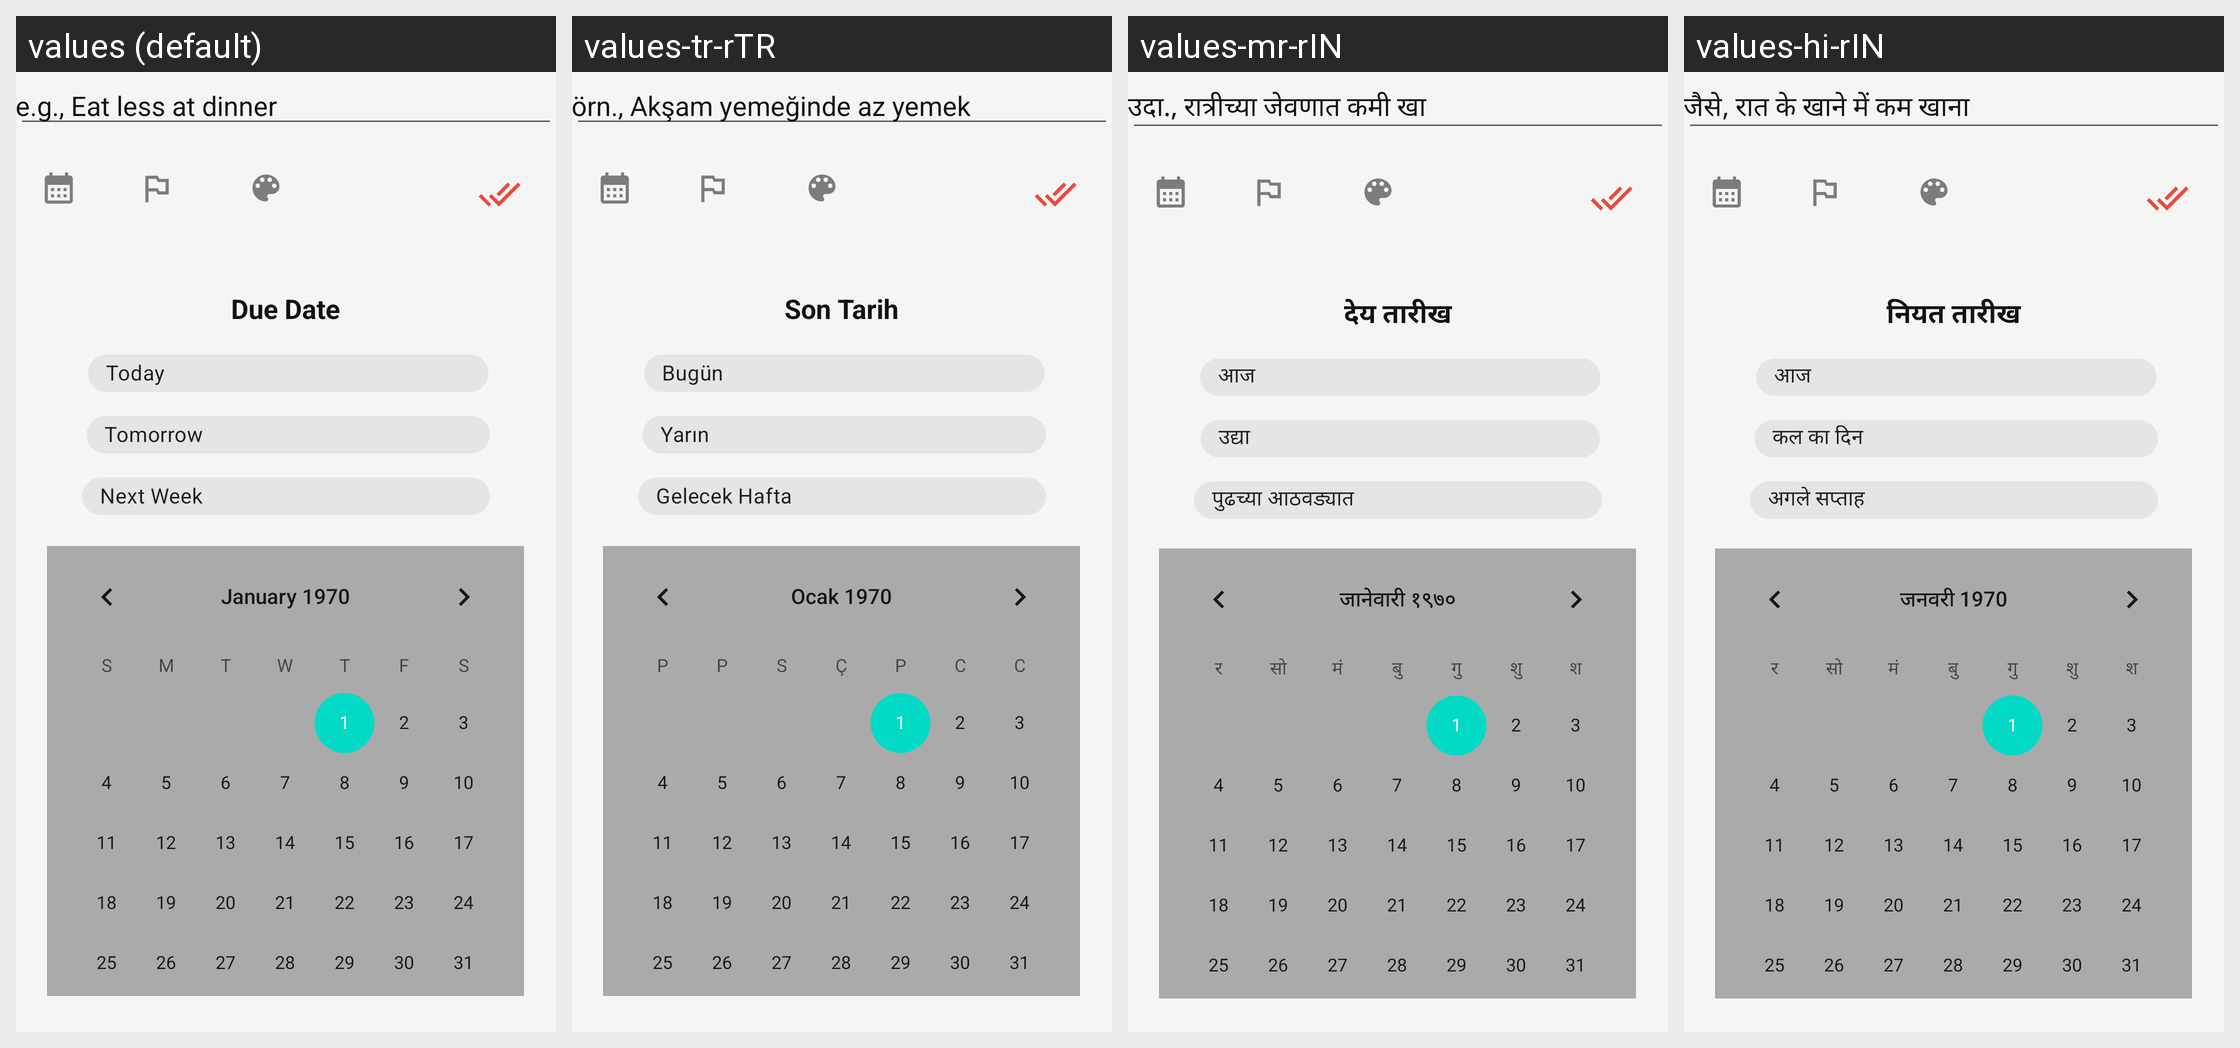

The same Android screen rendered under several of its app's locales, left to right. List the strings drawn on it with the default value and each locale's translation.
Android screen res/layout/bottom_sheet.xml rendered under 4 locales, left to right: values (default), values-tr-rTR, values-mr-rIN, values-hi-rIN. Device: Nexus 5 (rendered at 1080×1920; each locale shown at half size, 540×960, under a caption strip naming it); theme Theme.NoteTaking.
Other locales in the repository, not shown: values-as-rIN, values-bn-rIN, values-ja-rJP, values-ml-rIN, values-pa-rIN, values-ru, values-ta-rIN, values-te-rIN, values-ur-rIN.
Strings drawn on this screen, with the default value and each locale's value (text and hints the layout hard-codes, and strings that could not be matched under every locale, appear in the picture but are not listed):

enter_todo_hint
  values: e.g., Eat less at dinner
  values-tr-rTR: örn., Akşam yemeğinde az yemek
  values-mr-rIN: उदा., रात्रीच्या जेवणात कमी खा
  values-hi-rIN: जैसे, रात के खाने में कम खाना

tomorrow
  values: Tomorrow
  values-tr-rTR: Yarın
  values-mr-rIN: उद्या
  values-hi-rIN: कल का दिन

next_week
  values: Next Week
  values-tr-rTR: Gelecek Hafta
  values-mr-rIN: पुढच्या आठवड्यात
  values-hi-rIN: अगले सप्ताह

today
  values: Today
  values-tr-rTR: Bugün
  values-mr-rIN: आज
  values-hi-rIN: आज

due_date_text
  values: Due Date
  values-tr-rTR: Son Tarih
  values-mr-rIN: देय तारीख
  values-hi-rIN: नियत तारीख
